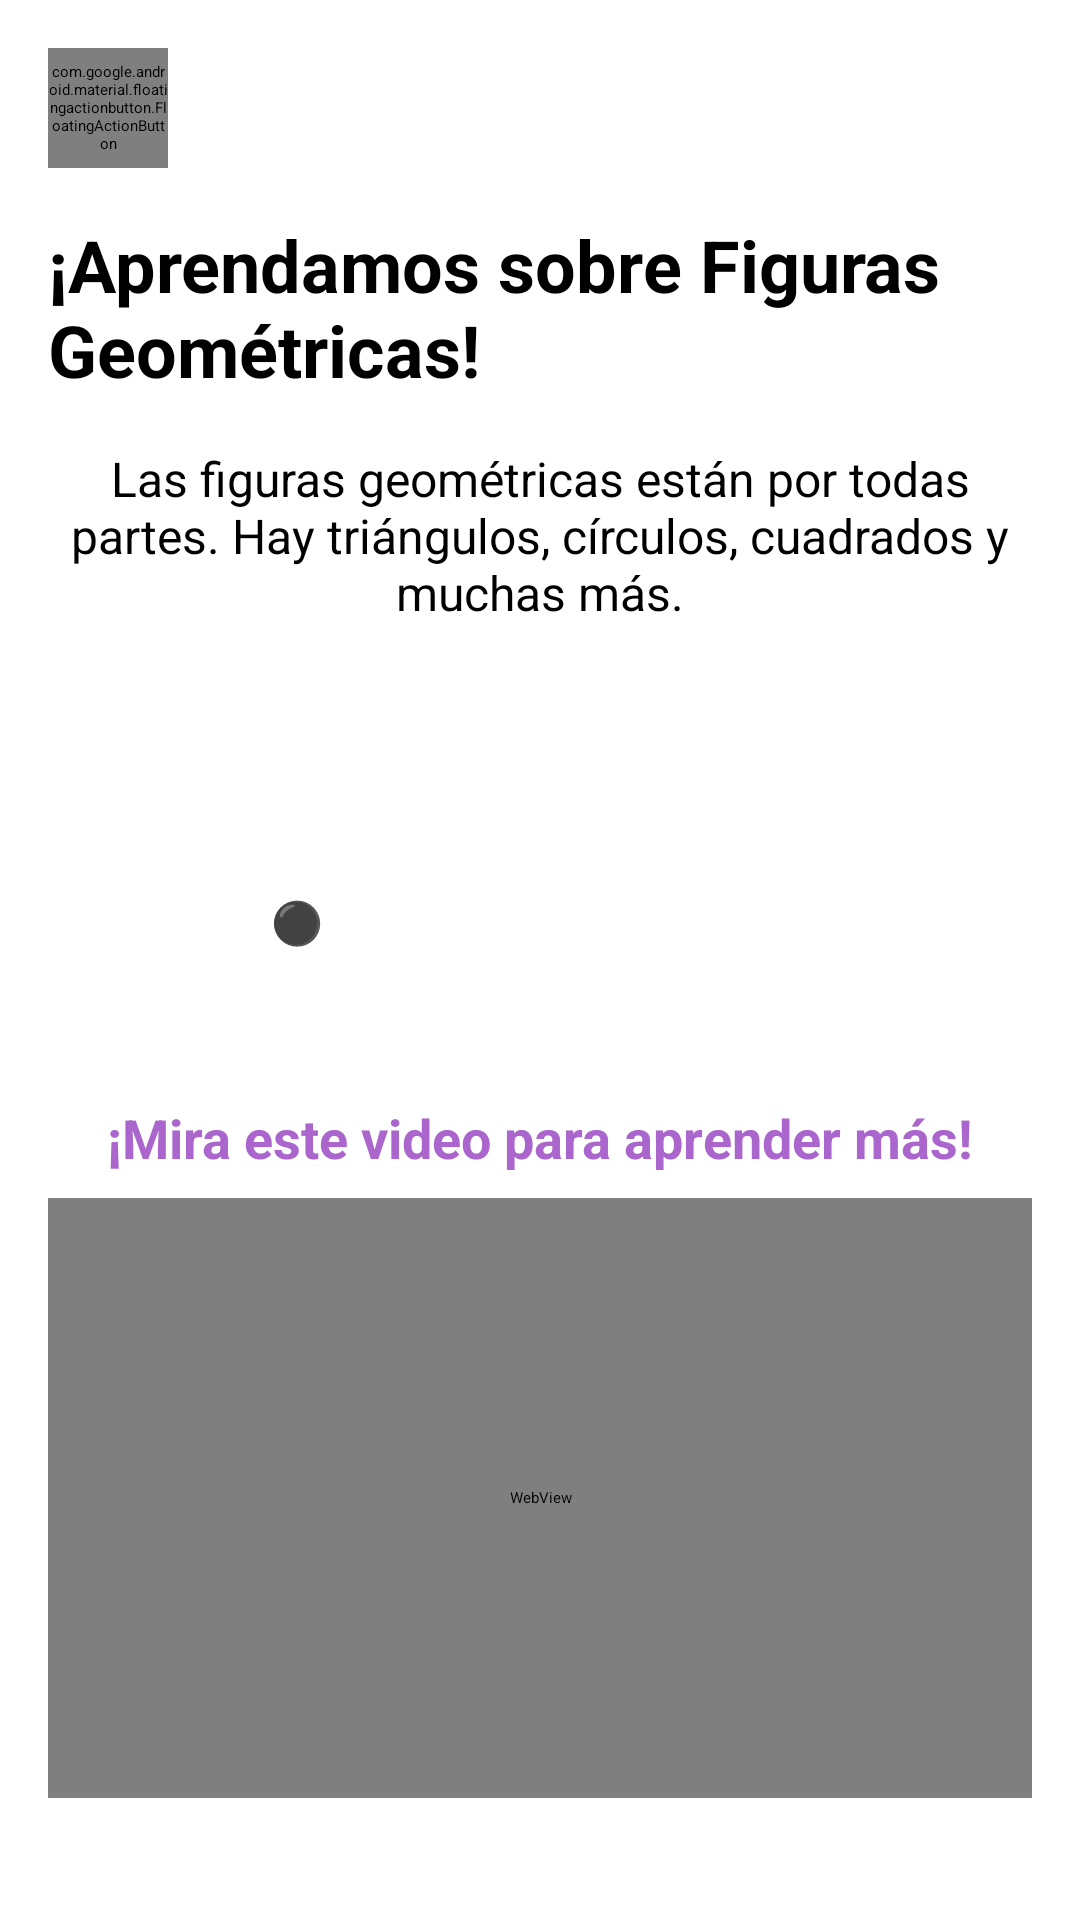

This screen was rendered from an Android layout file. Write that file and the resources it references.
<!-- AndroidManifest.xml: application theme Theme.MathPlay -->
<!-- res/layout/activity_teoria_geometria.xml -->
<ScrollView xmlns:android="http://schemas.android.com/apk/res/android"
    xmlns:app="http://schemas.android.com/apk/res-auto"
    android:layout_width="match_parent"
    android:layout_height="match_parent"
    android:padding="16dp">

    <LinearLayout
        android:layout_width="match_parent"
        android:layout_height="wrap_content"
        android:orientation="vertical"
        android:gravity="center_horizontal">

        
        <com.google.android.material.floatingactionbutton.FloatingActionButton
            android:id="@+id/btnBackClose"
            android:layout_width="40dp"
            android:layout_height="40dp"
            android:layout_gravity="start"
            android:layout_marginBottom="16dp"
            app:tint="@android:color/white"
            app:backgroundTint="@color/purple_700"
            android:src="@drawable/ic_baseline_keyboard_arrow_left_24"
            app:fabSize="mini" />

        
        <TextView
            android:layout_width="wrap_content"
            android:layout_height="wrap_content"
            android:text="¡Aprendamos sobre Figuras Geométricas!"
            android:textSize="24sp"
            android:textStyle="bold"
            android:layout_marginBottom="16dp" />

        
        <TextView
            android:layout_width="wrap_content"
            android:layout_height="wrap_content"
            android:text="Las figuras geométricas están por todas partes. Hay triángulos, círculos, cuadrados y muchas más."
            android:textSize="16sp"
            android:gravity="center"
            android:layout_marginBottom="24dp" />

        
        <LinearLayout
            android:layout_width="match_parent"
            android:layout_height="wrap_content"
            android:orientation="vertical"
            android:background="@drawable/rounded_corners"
            android:padding="16dp"
            android:layout_marginBottom="16dp">

            <TextView
                android:layout_width="wrap_content"
                android:layout_height="wrap_content"
                android:text="Teoría: Figuras Geométricas"
                android:textSize="18sp"
                android:textStyle="bold"
                android:textColor="@android:color/white" />

            <TextView
                android:layout_width="wrap_content"
                android:layout_height="wrap_content"
                android:text="Un triángulo tiene 3 lados: ▲\nUn círculo es redondo: ⚫\nUn cuadrado tiene 4 lados iguales: ■"
                android:textSize="14sp"
                android:textColor="@android:color/white"
                android:layout_marginTop="8dp" />

        </LinearLayout>

        
        <TextView
            android:layout_width="wrap_content"
            android:layout_height="wrap_content"
            android:text="¡Mira este video para aprender más!"
            android:textSize="18sp"
            android:textStyle="bold"
            android:textColor="@android:color/holo_purple"
            android:layout_marginBottom="8dp" />

        <WebView
            android:id="@+id/webView"
            android:layout_width="match_parent"
            android:layout_height="200dp"
            android:layout_marginBottom="24dp" />

        
        <Button
            android:id="@+id/btnPracticar"
            android:layout_width="wrap_content"
            android:layout_height="wrap_content"
            android:text="A Practicar 🎮"
            android:backgroundTint="@color/purple_700"
            android:textColor="@android:color/white" />

    </LinearLayout>
</ScrollView>
<!-- resources referenced by this layout -->
<resources>
  <!-- drawable ic_baseline_keyboard_arrow_left_24 (drawable) -->
  <vector xmlns:android="http://schemas.android.com/apk/res/android"
      android:width="20dp"
      android:height="20dp"
      android:viewportWidth="45"
      android:viewportHeight="45"
      android:tint="?attr/colorControlNormal">
    <path
        android:fillColor="@android:color/white"
        android:pathData="M15.41,16.59L10.83,12l4.58,-4.59L14,6l-6,6 6,6 1.41,-1.41z"/>
  </vector>
  <!-- not gathered from this repository: default colours our renderer supplied (Android Studio template values) -->
  <color name="purple_700">#FF3700B3</color>
</resources>
